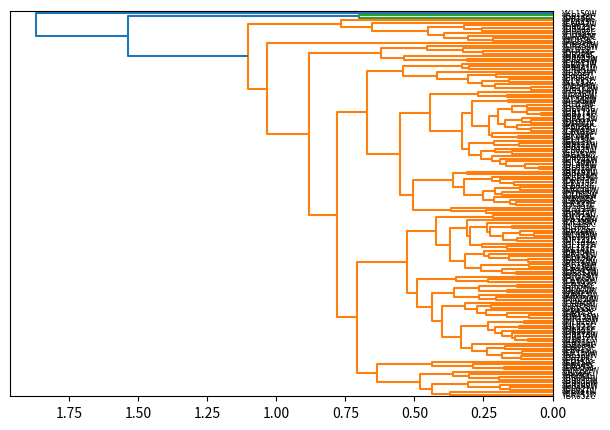

Reproduce this figure in Python.
from scipy.cluster.hierarchy import dendrogram
from matplotlib import pyplot as plt

upgma_labels = ["YGR138C","YPR156C","YOR230W","YAL018C","YBR287W","YCL075W","YDR055w","YOR358W","YBR006W","YBR241C","YCR021c","YCR061W","YDL024c","YDR298C","YER141w","YER158c","YGR028W","YGR149W","YIR038C","YJL155C","YLR297W","YLR423C","YOL083W","YOR049C","YPL087W","YBR052C","YBR054W","YBR056W","YBR183W","YCL040w","YCL042W","YDL021W","YDR032c","YDR342C","YDR343C","YER053c","YER150w","YGR194C","YGR244C","YHR092C","YIL111W","YIR039C","YJL079C","YJL164C","YJR073C","YKL035W","YMR250W","YMR297W","YNL160W","YOR136W","YOR273C","YOR347C","Ydr021w","YPL154C","YBL078C","YBR072W","YBR139W","YBR149W","YBR169C","YBR204C","YDL022w","YDL023c","YDL091c","YDR001C","YDR077W","YDR171W","YDR178W","YDR231C","YDR513W","YDR529C","YEL024w","YFL014W","YFR015C","YFR033C","YGL006W","YGL187C","YGL191W","YGR008C","YGR019W","YGR088W","YGR174C","YHL021C","YIL087C","YIL107C","YKL085W","YKL103C","YKL148C","YKL150W","YKR016W","YKR067W","YLL026w","YLL041c","YLR178C","YLR258W","YLR294C","YLR299W","YLR304C","YLR327C","YLR345W","YLR395C","YML100W","YML120C","YML128C","YMR105C","YMR110C","YMR133W","YMR196W","YNL015W","YNL055C","YNL100W","YNL144C","YOL048C","YOL053C","YOR215C","YOR317W","YOR374W","YPL078C","YPL230W","YPR149W","YDR258C","YAL060W","YBL038W","YBL064C","YBR269C","YCL035C","YDL004W","YDR031w","YDR074W","YDR272W","YDR277C","YDR516C","YEL039c","YER035w","YER067w","YER182w","YFR053C","YGL037C","YGL121C","YGL199C","YGR248W","YHR104W","YIL113W","YIL136W","YIL162W","YJL144W","YJL151C","YJR096W","YKL026C","YKL142W","YKL151C"]
upgma_values = [
		[80, 113, 0.041533, 2],
		[121, 123, 0.047170, 2],
		[84, 109, 0.065384, 2],
		[73, 79, 0.076322, 2],
		[128, 140, 0.076322, 2],
		[62, 104, 0.077298, 2],
		[49, 105, 0.083666, 2],
		[117, 119, 0.085586, 2],
		[69, 118, 0.089722, 2],
		[82, 88, 0.090277, 2],
		[54, 111, 0.091788, 2],
		[65, 150, 0.093032, 3],
		[151, 125, 0.099438, 3],
		[107, 108, 0.102835, 2],
		[155, 68, 0.109649, 3],
		[36, 48, 0.110000, 2],
		[59, 91, 0.115758, 2],
		[58, 152, 0.117285, 3],
		[93, 106, 0.117473, 2],
		[81, 102, 0.120000, 2],
		[55, 57, 0.121347, 2],
		[122, 131, 0.126491, 2],
		[153, 147, 0.127588, 3],
		[67, 110, 0.128550, 2],
		[38, 52, 0.128841, 2],
		[114, 115, 0.130767, 2],
		[97, 112, 0.132571, 2],
		[78, 159, 0.134142, 3],
		[92, 136, 0.140535, 2],
		[160, 161, 0.146202, 5],
		[83, 90, 0.147139, 2],
		[66, 177, 0.147480, 4],
		[134, 145, 0.148155, 2],
		[10, 24, 0.153297, 2],
		[77, 176, 0.153490, 3],
		[158, 70, 0.156393, 3],
		[124, 149, 0.158588, 2],
		[120, 141, 0.159844, 2],
		[75, 86, 0.163401, 2],
		[31, 44, 0.163936, 2],
		[156, 129, 0.165354, 3],
		[146, 148, 0.166057, 2],
		[162, 138, 0.169373, 4],
		[164, 172, 0.171567, 6],
		[50, 72, 0.171756, 2],
		[35, 47, 0.176847, 2],
		[167, 173, 0.179640, 5],
		[98, 175, 0.182301, 3],
		[165, 166, 0.182636, 4],
		[63, 181, 0.184434, 5],
		[60, 74, 0.184459, 2],
		[183, 17, 0.190020, 3],
		[64, 178, 0.190338, 3],
		[192, 139, 0.191393, 5],
		[26, 27, 0.195384, 2],
		[179, 193, 0.196418, 11],
		[46, 71, 0.205305, 2],
		[18, 133, 0.205670, 2],
		[199, 169, 0.208748, 7],
		[200, 168, 0.209647, 4],
		[154, 144, 0.209657, 3],
		[132, 182, 0.209712, 3],
		[170, 137, 0.211622, 3],
		[184, 103, 0.212112, 4],
		[42, 53, 0.215174, 2],
		[61, 100, 0.216333, 2],
		[94, 171, 0.217736, 3],
		[203, 126, 0.219484, 6],
		[202, 85, 0.220394, 4],
		[16, 19, 0.223607, 2],
		[196, 180, 0.224648, 7],
		[205, 216, 0.229406, 14],
		[56, 185, 0.229407, 4],
		[208, 163, 0.234390, 9],
		[22, 99, 0.235106, 2],
		[198, 194, 0.237197, 6],
		[220, 101, 0.237786, 8],
		[21, 190, 0.239010, 4],
		[45, 130, 0.242126, 2],
		[222, 96, 0.246357, 5],
		[12, 13, 0.251545, 2],
		[209, 213, 0.252641, 8],
		[186, 210, 0.253612, 5],
		[188, 76, 0.256101, 3],
		[33, 39, 0.256661, 2],
		[197, 157, 0.257296, 5],
		[217, 211, 0.257905, 9],
		[189, 174, 0.264404, 4],
		[206, 89, 0.264624, 3],
		[142, 191, 0.269243, 3],
		[219, 227, 0.274481, 6],
		[34, 195, 0.286328, 3],
		[221, 187, 0.291098, 16],
		[225, 37, 0.292207, 7],
		[226, 233, 0.297067, 11],
		[9, 11, 0.301330, 2],
		[212, 236, 0.301574, 12],
		[204, 41, 0.303143, 3],
		[214, 51, 0.304527, 3],
		[207, 232, 0.305823, 7],
		[8, 201, 0.307301, 4],
		[4, 5, 0.308586, 2],
		[244, 95, 0.310120, 12],
		[28, 127, 0.310805, 2],
		[229, 235, 0.315231, 10],
		[240, 23, 0.315864, 7],
		[32, 234, 0.319153, 3],
		[231, 218, 0.319196, 12],
		[3, 230, 0.323720, 3],
		[245, 20, 0.327259, 3],
		[242, 246, 0.327316, 28],
		[243, 223, 0.330173, 16],
		[224, 116, 0.348328, 3],
		[237, 238, 0.355624, 7],
		[247, 43, 0.359334, 4],
		[253, 257, 0.360514, 14],
		[40, 228, 0.367839, 3],
		[14, 25, 0.370101, 2],
		[254, 252, 0.372603, 22],
		[29, 248, 0.392551, 4],
		[255, 261, 0.400928, 23],
		[249, 143, 0.419332, 8],
		[268, 215, 0.422147, 24],
		[15, 241, 0.435085, 4],
		[270, 263, 0.435938, 30],
		[250, 267, 0.437418, 6],
		[260, 239, 0.443073, 31],
		[269, 256, 0.449106, 7],
		[258, 7, 0.455330, 4],
		[275, 264, 0.479383, 10],
		[274, 262, 0.488629, 33],
		[265, 266, 0.505681, 17],
		[280, 272, 0.528320, 57],
		[251, 6, 0.538258, 3],
		[259, 271, 0.542056, 11],
		[281, 276, 0.552735, 48],
		[278, 283, 0.618925, 7],
		[279, 273, 0.633365, 14],
		[277, 30, 0.652199, 8],
		[284, 285, 0.671846, 59],
		[0, 1, 0.701285, 2],
		[287, 282, 0.708153, 71],
		[288, 135, 0.766758, 9],
		[291, 289, 0.781049, 130],
		[286, 293, 0.882704, 137],
		[2, 294, 1.032275, 138],
		[295, 292, 1.103520, 147],
		[290, 296, 1.536028, 149],
		[297, 87, 1.869769, 150],
	]


plt.figure(figsize=(7, 5), num='Dendogram')
dendrogram(upgma_values,
			orientation='left',
			labels=upgma_labels,
			leaf_font_size=6,
			distance_sort='descending',
			show_leaf_counts=True)
plt.show()
